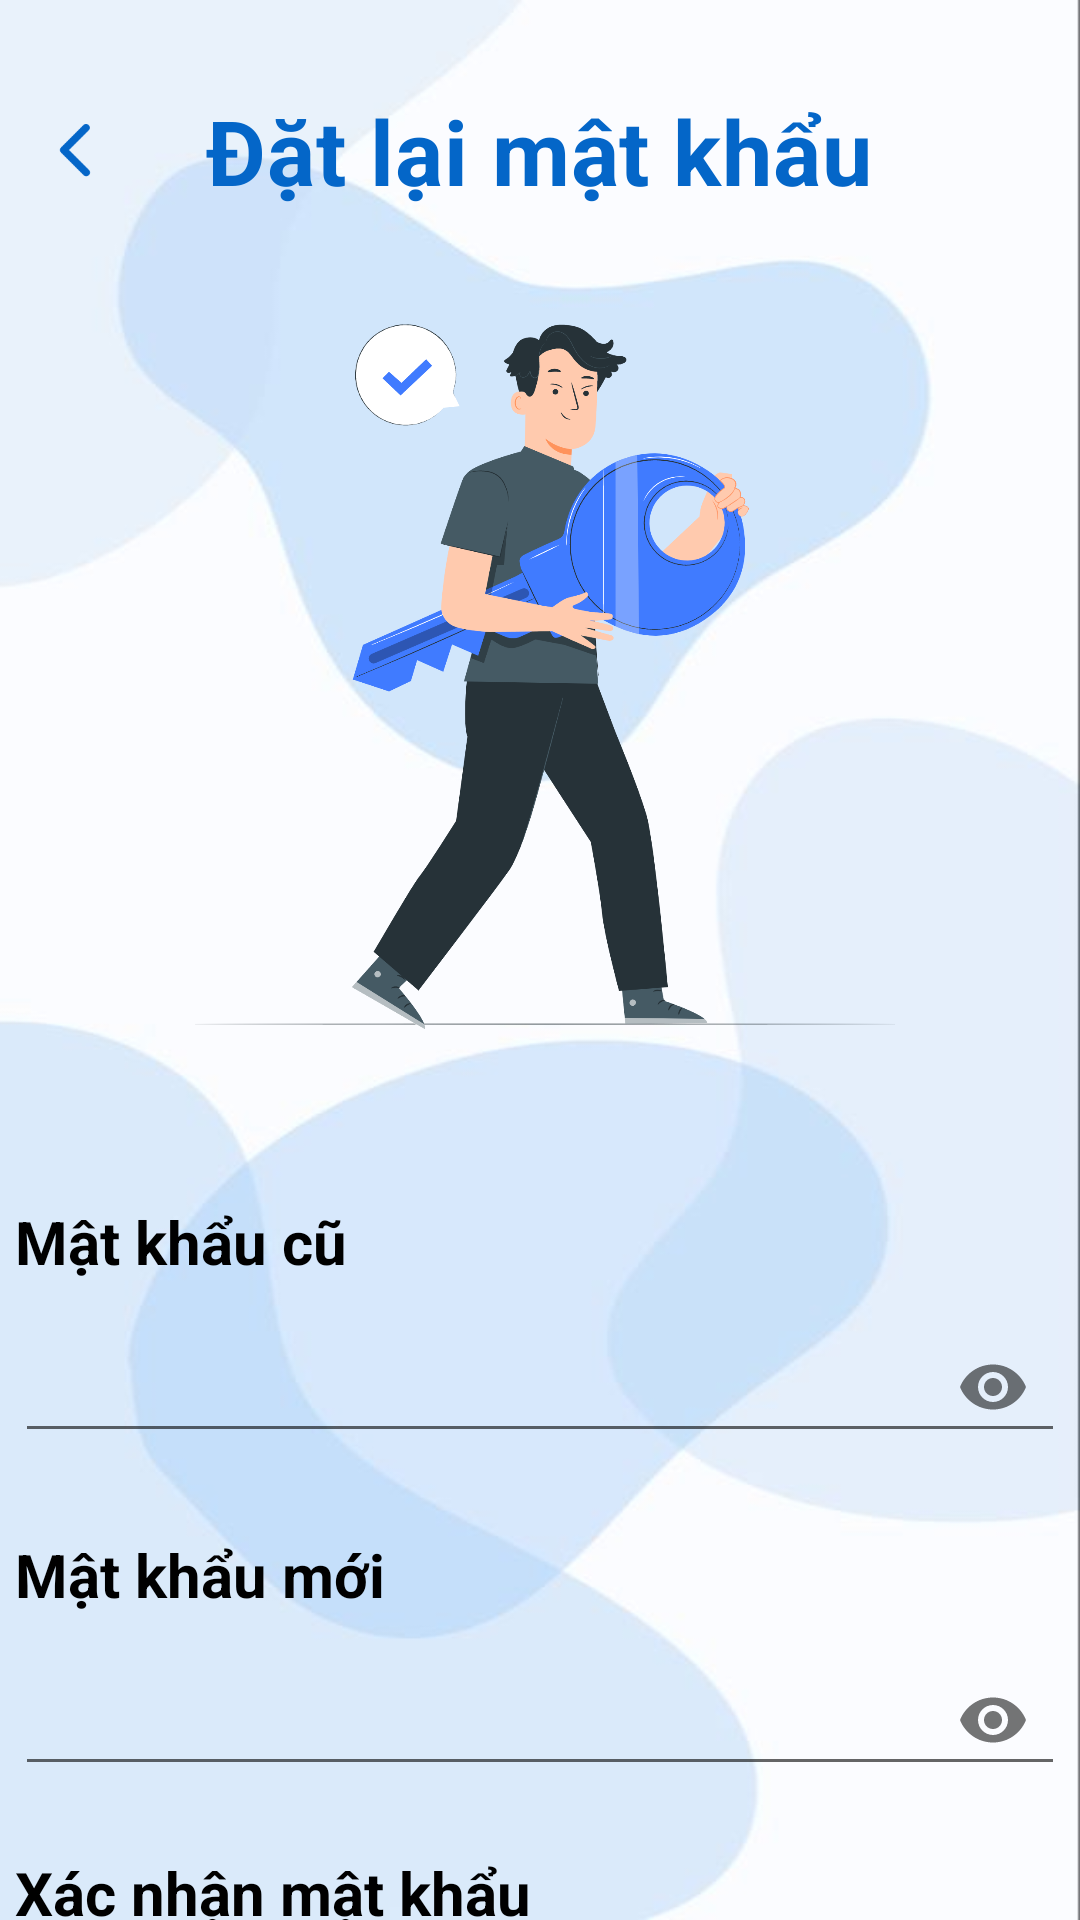

Reconstruct the res/layout file that produces this screen, plus the resources it refers to.
<!-- AndroidManifest.xml: application theme Theme.BKZalo -->
<!-- res/layout/activity_resetpass.xml -->
<?xml version="1.0" encoding="utf-8"?>
<LinearLayout xmlns:android="http://schemas.android.com/apk/res/android"
    xmlns:app="http://schemas.android.com/apk/res-auto"
    xmlns:tools="http://schemas.android.com/tools"
    android:layout_width="match_parent"
    android:layout_height="match_parent"
    android:orientation="vertical"
    android:background="@drawable/bg_app11"
    tools:context=".activitiy.ResetPassActivity">

    <RelativeLayout
        android:layout_width="match_parent"
        android:layout_height="wrap_content"
        android:layout_marginTop="30dp">

        <ImageView
            android:id="@+id/imv_back_reset"
            android:layout_width="30dp"
            android:layout_height="30dp"
            android:layout_alignParentLeft="true"
            android:layout_marginLeft="10dp"
            android:layout_marginTop="5dp"
            android:src="@drawable/ic_back_nhi" />

        <TextView
            android:layout_width="wrap_content"
            android:layout_height="wrap_content"
            android:layout_centerHorizontal="true"
            android:layout_gravity="center"
            android:letterSpacing="0.01"
            android:text="Đặt lại mật khẩu"
            android:textColor="#0466C8"
            android:textSize="30dp"
            android:textStyle="bold" />
    </RelativeLayout>

    <ImageView
        android:layout_width="300dp"
        android:layout_height="250dp"
        android:layout_gravity="center"
        android:layout_marginTop="30dp"
        android:src="@drawable/fotgotpass_nhi_1" />

    <LinearLayout

        android:layout_width="350dp"
        android:layout_gravity="center"
        android:layout_height="wrap_content"
        android:layout_marginTop="50dp"
        android:orientation="vertical">
        <TextView
            android:layout_width="wrap_content"
            android:layout_height="wrap_content"
            android:text="Mật khẩu cũ"
            android:textColor="@color/black"
            android:textSize="20dp"
            android:textStyle="bold"
            />

        <com.google.android.material.textfield.TextInputLayout
            android:layout_width="match_parent"
            android:layout_height="wrap_content"
            app:passwordToggleEnabled="true">
        <EditText
            android:id="@+id/edt_pw_old"
            android:layout_width="match_parent"
            android:layout_height="wrap_content"
            android:inputType="textPassword"
            android:textColor="@color/black"
            android:textSize="20dp"

            />
        </com.google.android.material.textfield.TextInputLayout>


    <LinearLayout
        android:layout_marginTop="25dp"
        android:layout_width="350dp"
        android:layout_gravity="center"
        android:layout_height="wrap_content"
        android:orientation="vertical">
        <TextView
            android:layout_width="wrap_content"
            android:layout_height="wrap_content"
            android:text="Mật khẩu mới"
            android:textColor="@color/black"
            android:textSize="20dp"
            android:textStyle="bold"
            />
        <com.google.android.material.textfield.TextInputLayout
        android:layout_width="match_parent"
        android:layout_height="wrap_content"
        app:passwordToggleEnabled="true">

        <EditText
            android:id="@+id/edt_pw1_reset"
            android:layout_width="match_parent"
            android:layout_height="wrap_content"
            android:textColor="@color/black"
            android:inputType="textPassword"

            android:textSize="20dp"
            />
        </com.google.android.material.textfield.TextInputLayout>
    </LinearLayout>
    <LinearLayout
        android:layout_width="350dp"
        android:layout_gravity="center"
        android:layout_height="wrap_content"
        android:layout_marginTop="20dp"
        android:orientation="vertical">
        <TextView
            android:layout_width="wrap_content"
            android:layout_height="wrap_content"
            android:text="Xác nhận mật khẩu"
            android:textColor="@color/black"
            android:textSize="20dp"
            android:textStyle="bold"

            />

        <com.google.android.material.textfield.TextInputLayout
            android:layout_width="match_parent"
            android:layout_height="wrap_content"
            app:passwordToggleEnabled="true">

        <EditText
            android:id="@+id/edt_pw2_reset"
            android:layout_width="match_parent"
            android:layout_height="wrap_content"
            android:inputType="textPassword"
            android:textColor="@color/black"
            android:textSize="20dp"

            />
        </com.google.android.material.textfield.TextInputLayout>

    </LinearLayout>

    <androidx.cardview.widget.CardView
        android:layout_width="wrap_content"
        android:layout_height="wrap_content"
        android:layout_gravity="center"
        android:layout_marginTop="50dp"
        app:cardCornerRadius="20dp"
        android:elevation="35dp"
        >

        <Button
            android:id="@+id/btn_done_reset"
            android:layout_width="200dp"
            android:layout_height="55dp"
            android:layout_gravity="center"
            android:background="#0466C8"
            android:text="DONE"
            android:textColor="@color/white"
            android:textSize="22dp"
            android:textStyle="bold"
            />
    </androidx.cardview.widget.CardView>
    </LinearLayout>



</LinearLayout>
<!-- resources referenced by this layout -->
<resources>
  <color name="black">#FF000000</color>
  <color name="white">#FFFFFFFF</color>
  <!-- drawable bg_app11: jpg bitmap (drawable-hdpi, 13617 bytes) -->
  <!-- drawable fotgotpass_nhi_1: png bitmap (drawable-hdpi, 161127 bytes) -->
  <!-- drawable ic_back_nhi: png bitmap (drawable-hdpi, 1834 bytes) -->
  <style name="Theme.BKZalo" parent="Theme.AppCompat.Light.NoActionBar">
          
          <item name="colorPrimary">@color/theme_color</item>
          <item name="colorPrimaryVariant">@color/theme_color</item>
          <item name="colorOnPrimary">@color/white</item>
          
          <item name="colorSecondary">@color/main_blue</item>
          <item name="colorSecondaryVariant">@color/main_blue</item>
          <item name="colorOnSecondary">@color/black</item>
          
          <item name="android:statusBarColor" tools:targetApi="l">?attr/colorPrimaryVariant</item>
          
      </style>
  <color name="theme_color">#1064ac</color>
  <color name="main_blue">#0466C8</color>
</resources>
